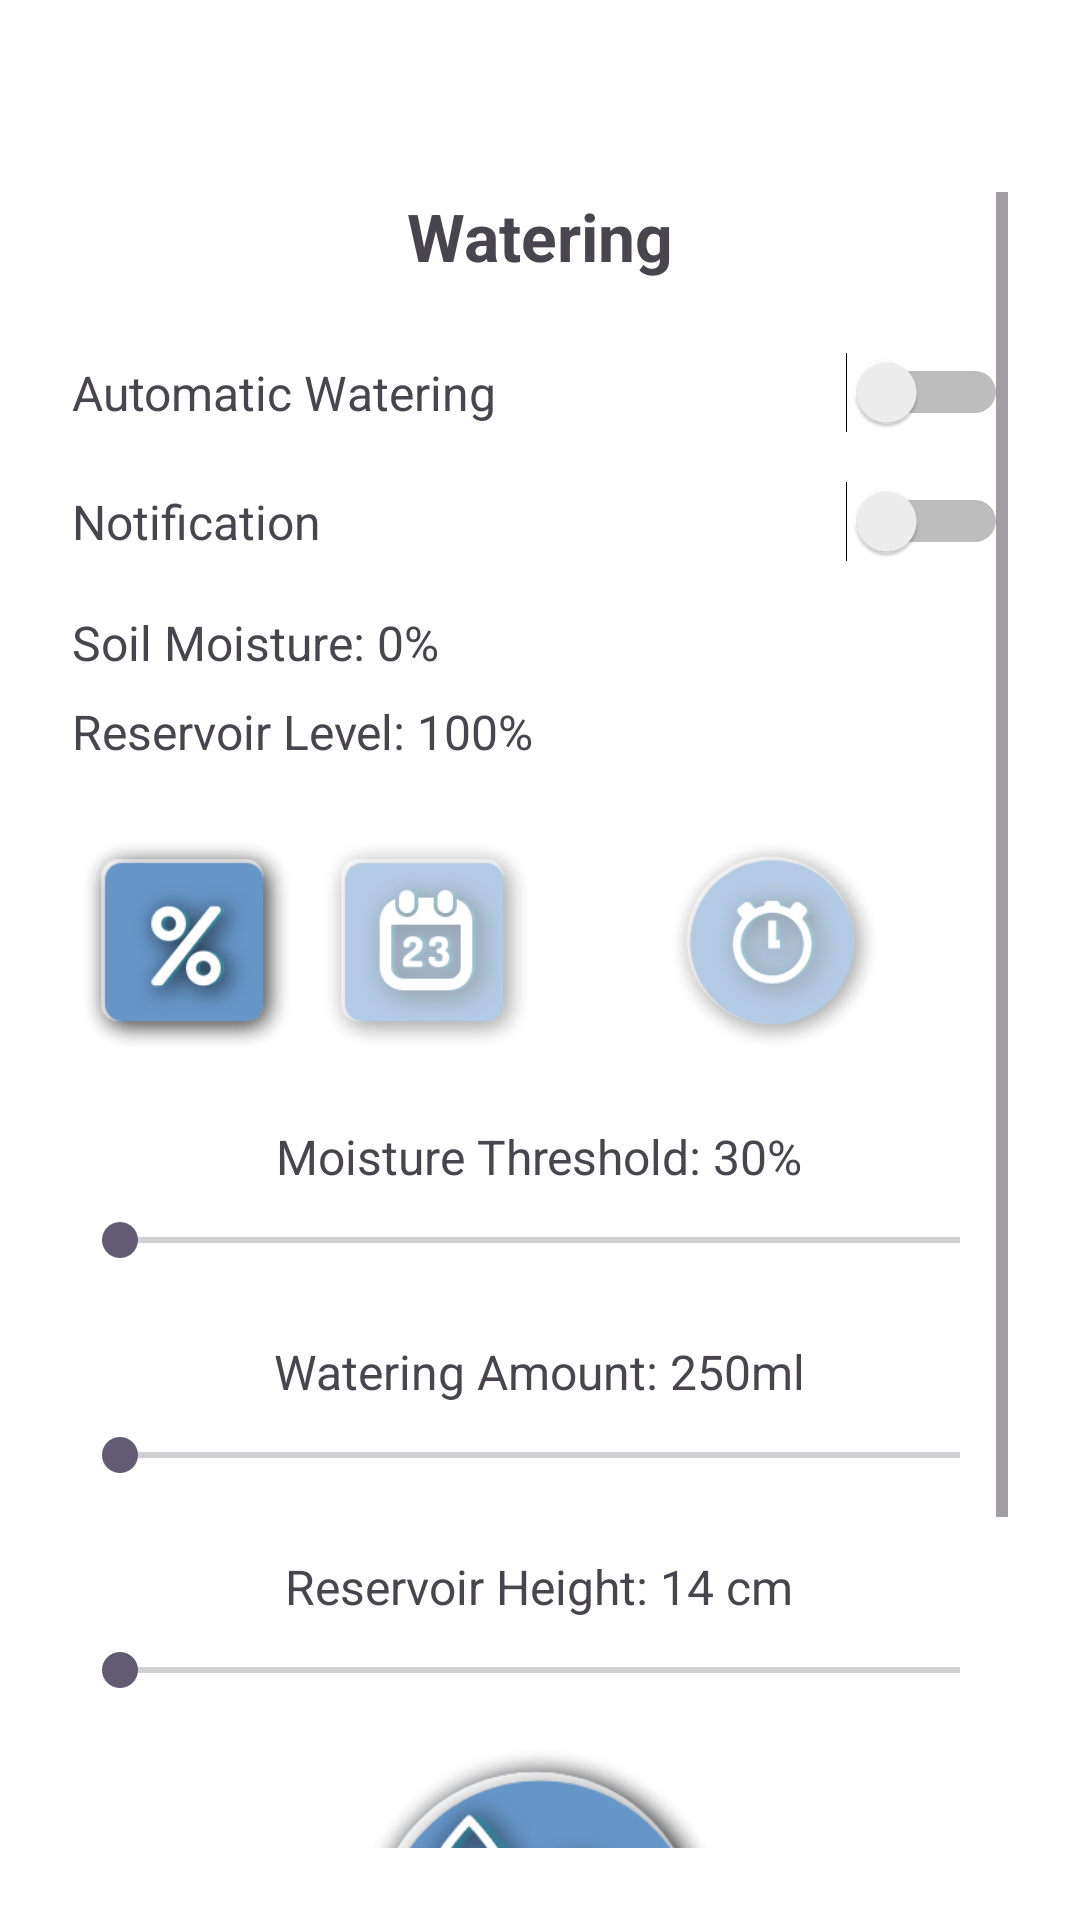

This screen was rendered from an Android layout file. Write that file and the resources it references.
<!-- AndroidManifest.xml: application theme Theme.WateringApp -->
<!-- res/layout/fragment_watering_settings.xml -->
<?xml version="1.0" encoding="utf-8"?>
<ScrollView xmlns:android="http://schemas.android.com/apk/res/android"
    android:id="@+id/scrollView"
    android:layout_width="match_parent"
    android:layout_height="match_parent"
    android:paddingTop="64dp"
    android:paddingBottom="24dp"
    android:paddingStart="24dp"
    android:paddingEnd="24dp">

    <LinearLayout
        android:id="@+id/settings_root"
        android:layout_width="match_parent"
        android:layout_height="wrap_content"
        android:orientation="vertical"
        android:gravity="center_horizontal">

        
        <TextView
            android:layout_width="wrap_content"
            android:layout_height="wrap_content"
            android:text="Watering"
            android:textSize="22sp"
            android:textStyle="bold"
            android:layout_marginBottom="24dp" />

        
        <LinearLayout
            android:layout_width="match_parent"
            android:layout_height="wrap_content"
            android:orientation="horizontal"
            android:gravity="center_vertical"
            android:layout_marginBottom="16dp">

            <TextView
                android:layout_width="0dp"
                android:layout_weight="1"
                android:layout_height="wrap_content"
                android:text="Automatic Watering"
                android:textSize="16sp" />

            <Switch
                android:id="@+id/switch_auto"
                android:layout_width="wrap_content"
                android:layout_height="wrap_content" />
        </LinearLayout>

        
        <LinearLayout
            android:layout_width="match_parent"
            android:layout_height="wrap_content"
            android:orientation="horizontal"
            android:gravity="center_vertical"
            android:layout_marginBottom="16dp">

            <TextView
                android:layout_width="0dp"
                android:layout_weight="1"
                android:layout_height="wrap_content"
                android:text="Notification"
                android:textSize="16sp" />

            <Switch
                android:id="@+id/switch_notification"
                android:layout_width="wrap_content"
                android:layout_height="wrap_content" />
        </LinearLayout>

        
        <TextView
            android:id="@+id/text_moisture_status"
            android:layout_width="match_parent"
            android:layout_height="wrap_content"
            android:text="Soil Moisture: 0%"
            android:textSize="16sp"
            android:layout_marginBottom="8dp" />

        <TextView
            android:id="@+id/text_water_level"
            android:layout_width="match_parent"
            android:layout_height="wrap_content"
            android:text="Reservoir Level: 100%"
            android:textSize="16sp"
            android:layout_marginBottom="24dp" />

        
        <LinearLayout
            android:layout_width="match_parent"
            android:layout_height="wrap_content"
            android:orientation="horizontal"
            android:gravity="center"
            android:layout_marginBottom="24dp">

            
            <LinearLayout
                android:layout_width="0dp"
                android:layout_height="wrap_content"
                android:layout_weight="1"
                android:orientation="horizontal"
                android:gravity="center">


                <ImageButton
                    android:id="@+id/btn_threshold"
                    android:layout_width="72dp"
                    android:layout_height="72dp"
                    android:layout_marginEnd="8dp"
                    android:background="?attr/selectableItemBackgroundBorderless"
                    android:scaleType="centerInside"
                    android:src="@drawable/threshold_icon"
                    android:contentDescription="Threshold Mode"
                    android:alpha="1.0" />

                <ImageButton
                    android:id="@+id/btn_interval"
                    android:layout_width="72dp"
                    android:layout_height="72dp"
                    android:background="?attr/selectableItemBackgroundBorderless"
                    android:scaleType="centerInside"
                    android:src="@drawable/interval_icon"
                    android:contentDescription="Interval Mode"
                    android:alpha="0.5" />
            </LinearLayout>

            
            <LinearLayout
                android:layout_width="0dp"
                android:layout_height="match_parent"
                android:layout_weight="1"
                android:gravity="center">

                <ImageButton
                    android:id="@+id/btn_scheduling"
                    android:layout_width="72dp"
                    android:layout_height="72dp"
                    android:background="?attr/selectableItemBackgroundBorderless"
                    android:scaleType="centerInside"
                    android:src="@drawable/clock_icon"
                    android:contentDescription="Scheduling Settings"
                    android:alpha="0.5" />
            </LinearLayout>
        </LinearLayout>






        
        <LinearLayout
            android:id="@+id/layout_threshold"
            android:layout_width="match_parent"
            android:layout_height="wrap_content"
            android:gravity="center"
            android:orientation="vertical"
            android:visibility="visible">

            <TextView
                android:id="@+id/text_moisture"
                android:layout_width="wrap_content"
                android:layout_height="wrap_content"
                android:layout_marginBottom="8dp"
                android:text="Moisture Threshold: 30%"
                android:textSize="16sp" />

            <SeekBar
                android:id="@+id/seek_moisture"
                android:layout_width="match_parent"
                android:layout_height="wrap_content"
                android:layout_marginBottom="24dp"
                android:max="100" />
        </LinearLayout>

        
        <LinearLayout
            android:id="@+id/layout_interval"
            android:layout_width="match_parent"
            android:layout_height="wrap_content"
            android:orientation="horizontal"
            android:gravity="center_vertical"
            android:padding="8dp"
            android:visibility="gone">


            <Button
                android:id="@+id/btn_select_date"
                android:layout_width="wrap_content"
                android:layout_height="wrap_content"
                android:text="Start Date" />

            <TextView
                android:id="@+id/text_selected_date"
                android:layout_width="wrap_content"
                android:layout_height="wrap_content"
                android:layout_marginStart="8dp"
                android:text="No date selected"
                android:textSize="16sp" />

            <TextView
                android:id="@+id/text_scheduled_time"
                android:layout_width="wrap_content"
                android:layout_height="wrap_content"
                android:layout_marginStart="16dp"
                android:text="HH:MM"
                android:textSize="16sp" />
        </LinearLayout>

        <LinearLayout
            android:id="@+id/layout_day_interval"
            android:layout_width="match_parent"
            android:layout_height="wrap_content"
            android:orientation="horizontal"
            android:gravity="center_vertical"
            android:padding="8dp"
            android:visibility="gone">

            <Button
                android:id="@+id/btn_select_interval_days"
                android:layout_width="wrap_content"
                android:layout_height="wrap_content"
                android:text="Interval" />

            <TextView
                android:id="@+id/text_selected_interval_days"
                android:layout_width="wrap_content"
                android:layout_height="wrap_content"
                android:text="5 days"
                android:layout_marginStart="16dp"
                android:textSize="16sp" />
        </LinearLayout>


        
        <TextView
            android:id="@+id/text_amount"
            android:layout_width="wrap_content"
            android:layout_height="wrap_content"
            android:text="Watering Amount: 250ml"
            android:textSize="16sp"
            android:layout_marginBottom="8dp" />

        <SeekBar
            android:id="@+id/seek_amount"
            android:layout_width="match_parent"
            android:layout_height="wrap_content"
            android:max="500"
            android:layout_marginBottom="24dp" />

        
        <TextView
            android:id="@+id/text_reservoir_height"
            android:layout_width="wrap_content"
            android:layout_height="wrap_content"
            android:text="Reservoir Height: 14 cm"
            android:textSize="16sp"
            android:layout_marginBottom="8dp" />

        <SeekBar
            android:id="@+id/seek_reservoir_height"
            android:layout_width="match_parent"
            android:layout_height="wrap_content"
            android:max="50"
            android:layout_marginBottom="16dp" />

        
        <ImageButton
            android:id="@+id/btn_water"
            android:layout_width="130dp"
            android:layout_height="130dp"
            android:layout_marginBottom="8dp"
            android:background="?attr/selectableItemBackgroundBorderless"
            android:scaleType="centerInside"
            android:src="@drawable/watering_icon"
            android:contentDescription="Water Now" />


        
        <Button
            android:id="@+id/btn_show_logs"
            android:layout_width="wrap_content"
            android:layout_height="wrap_content"
            android:text="Show Logs"
            android:layout_margin="16dp" />

        <LinearLayout
            android:id="@+id/logs_container"
            android:layout_width="match_parent"
            android:layout_height="wrap_content"
            android:orientation="vertical"
            android:visibility="gone">

            <TextView
                android:id="@+id/text_recent_logs"
                android:layout_width="wrap_content"
                android:layout_height="wrap_content"
                android:text="Recent Waterings"
                android:textSize="18sp"
                android:textStyle="bold"
                android:layout_marginStart="16dp"
                android:layout_marginBottom="8dp" />

            <androidx.recyclerview.widget.RecyclerView
                android:id="@+id/recycler_logs"
                android:layout_width="match_parent"
                android:layout_height="1200dp"
                android:layout_marginHorizontal="16dp"
                android:nestedScrollingEnabled="false"/>
        </LinearLayout>

    </LinearLayout>
</ScrollView>
<!-- resources referenced by this layout -->
<resources>
  <!-- drawable clock_icon: png bitmap (drawable, 19846 bytes) -->
  <!-- drawable interval_icon: png bitmap (drawable, 13858 bytes) -->
  <!-- drawable threshold_icon: png bitmap (drawable, 13174 bytes) -->
  <!-- drawable watering_icon: png bitmap (drawable, 43884 bytes) -->
  <style name="Theme.WateringApp" parent="Theme.Material3.DayNight.NoActionBar">
          
          <item name="colorPrimary">@color/purple_40</item>
          <item name="colorSecondary">@color/purple_grey_40</item>
          <item name="colorTertiary">@color/pink_40</item>
  
          <item name="android:windowBackground">@android:color/white</item>
  
  
          
      </style>
  <color name="purple_40">#FF6650a4</color>
  <color name="purple_grey_40">#FF625b71</color>
  <color name="pink_40">#FF7D5260</color>
</resources>
